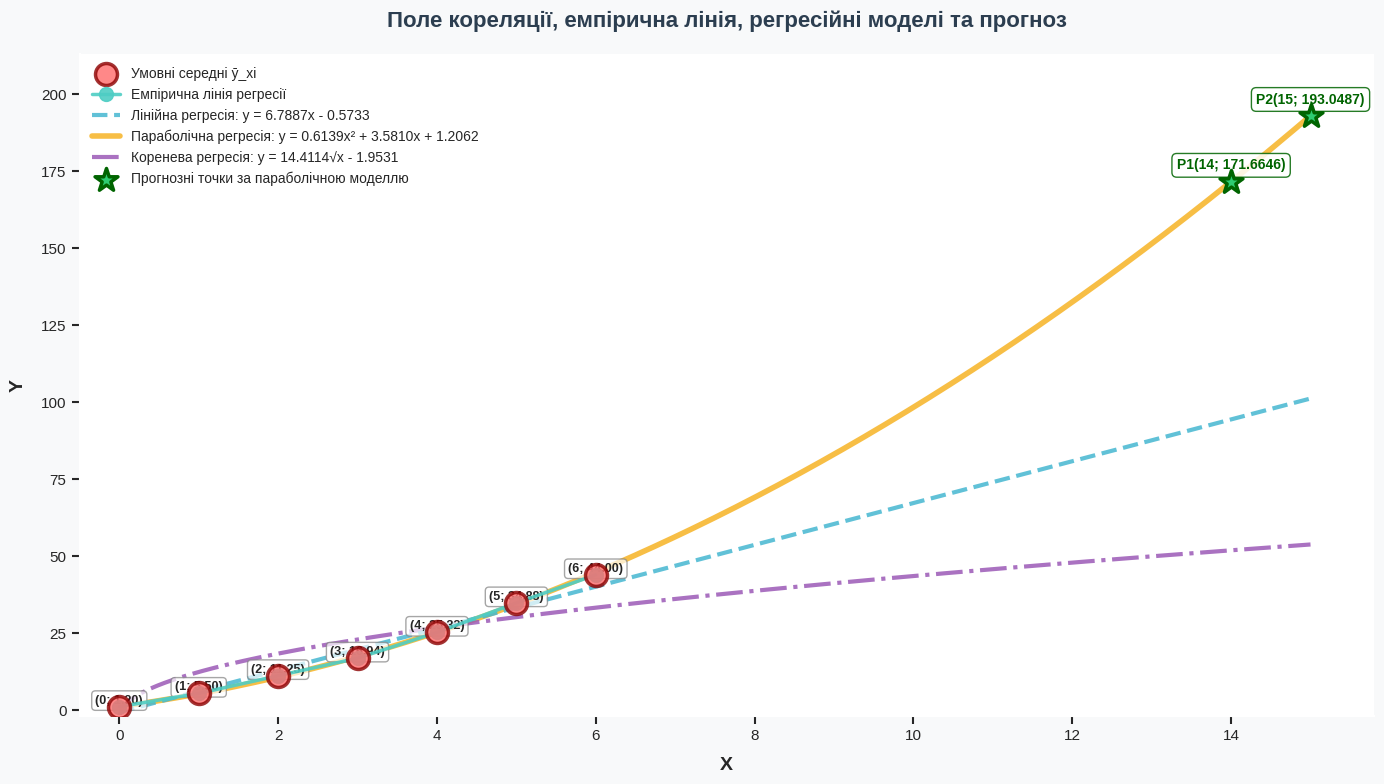

Write Python code to recreate this figure.
import numpy as np
import matplotlib.pyplot as plt
from matplotlib import rcParams
import math

plt.style.use("seaborn-v0_8-darkgrid")

rcParams["figure.facecolor"] = "#f8f9fa"
rcParams["axes.facecolor"] = "#ffffff"
rcParams["font.size"] = 11
rcParams["font.family"] = "sans-serif"

x_values = np.array([0, 1, 2, 3, 4, 5, 6], dtype=float)
y_x_mean = np.array([
    1.19565217,
    5.50000000,
    11.25000000,
    16.93548387,
    25.31914894,
    34.88372093,
    44.00000000
], dtype=float)

a_linear = 6.788701684836472
b_linear = -0.5733399405351837

a_parabola = 0.6139479127529097
b_parabola = 3.580975958619456
c_parabola = 1.2062115107383296

a_root = 14.411356623524473
b_root = -1.9531105224252305

a_forecast = 0.6139
b_forecast = 3.5810
c_forecast = 1.2062

x_forecast = np.array([14, 15], dtype=float)
y_forecast = a_forecast * x_forecast ** 2 + b_forecast * x_forecast + c_forecast

x_smooth = np.linspace(min(x_values), max(x_forecast), 500)

y_linear = a_linear * x_smooth + b_linear
y_parabola = a_parabola * x_smooth ** 2 + b_parabola * x_smooth + c_parabola
y_root = a_root * np.sqrt(x_smooth) + b_root

fig, ax = plt.subplots(figsize=(14, 8), dpi=120)

color_scatter = "#FF6B6B"
color_empirical = "#4ECDC4"
color_linear = "#45B7D1"
color_parabola = "#F7B731"
color_root = "#9B59B6"
color_forecast = "#2ECC71"

ax.scatter(
    x_values,
    y_x_mean,
    s=250,
    label="Умовні середні ȳ_xi",
    color=color_scatter,
    alpha=0.8,
    edgecolors="darkred",
    linewidth=2.5,
    zorder=5
)

ax.plot(
    x_values,
    y_x_mean,
    marker="o",
    markersize=10,
    linewidth=2.5,
    label="Емпірична лінія регресії",
    color=color_empirical,
    alpha=0.9,
    zorder=4
)

ax.plot(
    x_smooth,
    y_linear,
    linestyle="--",
    linewidth=3,
    label="Лінійна регресія: y = 6.7887x - 0.5733",
    color=color_linear,
    alpha=0.85,
    zorder=3
)

ax.plot(
    x_smooth,
    y_parabola,
    linewidth=4,
    label="Параболічна регресія: y = 0.6139x² + 3.5810x + 1.2062",
    color=color_parabola,
    alpha=0.9,
    zorder=2
)

ax.plot(
    x_smooth,
    y_root,
    linestyle="-.",
    linewidth=3,
    label="Коренева регресія: y = 14.4114√x - 1.9531",
    color=color_root,
    alpha=0.85,
    zorder=2
)

ax.scatter(
    x_forecast,
    y_forecast,
    s=300,
    label="Прогнозні точки за параболічною моделлю",
    color=color_forecast,
    edgecolors="darkgreen",
    linewidth=2.5,
    marker="*",
    zorder=6
)

for x, y in zip(x_values, y_x_mean):
    ax.text(
        x,
        y + 1.0,
        f"({x:.0f}; {y:.2f})",
        ha="center",
        fontsize=9,
        fontweight="bold",
        bbox=dict(
            boxstyle="round,pad=0.3",
            facecolor="white",
            alpha=0.7,
            edgecolor="gray"
        )
    )

for index, (x, y) in enumerate(zip(x_forecast, y_forecast), start=1):
    ax.text(
        x,
        y + 4,
        f"P{index}({x:.0f}; {y:.4f})",
        ha="center",
        fontsize=10,
        fontweight="bold",
        color="darkgreen",
        bbox=dict(
            boxstyle="round,pad=0.35",
            facecolor="white",
            alpha=0.85,
            edgecolor="darkgreen"
        )
    )

ax.set_xlabel("X", fontsize=14, fontweight="bold", labelpad=10)
ax.set_ylabel("Y", fontsize=14, fontweight="bold", labelpad=10)

ax.set_title(
    "Поле кореляції, емпірична лінія, регресійні моделі та прогноз",
    fontsize=16,
    fontweight="bold",
    pad=20,
    color="#2C3E50"
)

ax.grid(True, linestyle="--", alpha=0.3, linewidth=0.8)
ax.set_axisbelow(True)

legend = ax.legend(
    fontsize=10,
    loc="upper left",
    framealpha=0.95,
    edgecolor="black",
    fancybox=True,
    shadow=True
)

legend.get_frame().set_linewidth(1.5)

ax.spines["top"].set_visible(False)
ax.spines["right"].set_visible(False)
ax.spines["left"].set_linewidth(1.5)
ax.spines["bottom"].set_linewidth(1.5)

ax.tick_params(axis="both", which="major", labelsize=11, width=1.5, length=6)
ax.tick_params(axis="both", which="minor", labelsize=10, width=1, length=3)

ax.set_facecolor("#ffffff")
fig.patch.set_facecolor("#f8f9fa")

ax.set_xlim(min(x_values) - 0.5, max(x_forecast) + 0.8)
ax.set_ylim(min(y_x_mean) - 3, max(y_forecast) + 20)

plt.tight_layout()

out_path = "plot_regression_with_forecast.png"
plt.savefig(out_path, dpi=150, bbox_inches="tight")

print(f"✓ Графік збережено в: {out_path}")

print("\nПрогнозні точки:")
for index, (x, y) in enumerate(zip(x_forecast, y_forecast), start=1):
    print(f"P{index}({x:.0f}; {y:.4f})")

plt.show()
